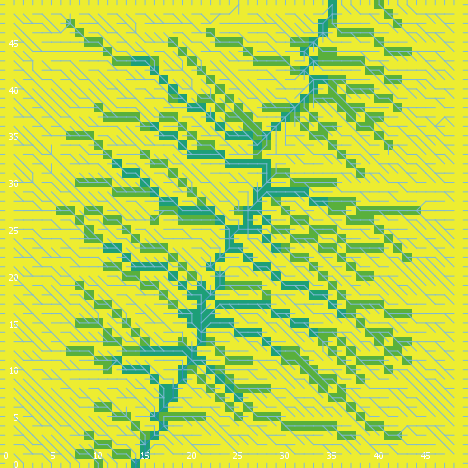

The table this chart was drawn from, first rows:
export-world data (NetLogo 6.0.4)
land_05_withInitialEcologicalCommunity.n…
05/26/2020 11:31:29:855 +0100
RANDOM STATE
0 0 -1727483681 193 0.6413591960349071 f…
GLOBALS
min-pxcor, max-pxcor, min-pycor, max-pycor, perspective, subject, nextIndex, directed-links, ticks, display-mode, ecol_brushfrequencyinflection, ecol_brushfrequencyrate, ecol_grassfrequencyinflection, ecol_grassfrequencyrate, ecol_woodfrequencyinflection, ecol_woodfrequencyrate, elevationdistribution, elev_algorithm-style, elev_featureanglerange, elev_inversioniterations, elev_noise, elev_numdepressions, elev_numprotuberances, elev_numranges
0, 49, 0, 49, 0, nobody, 2600, "UNDIRECTED", -1, "cover type", 13.92, 0.04554, 1.975, 0.1031, 47.36, 0.008875, [22.654046241603343 11.861809307030601 1…, "C#", 22.94, 1.53, 3.183, 9, 1, 100
TURTLES
who, color, heading, xcor, ycor, shape, label, label-color, breed, hidden?, size, pen-size, pen-mode, numpoints
0, 95, 342, 11, 14, "default", "", 9.9, {breed flowholders}, true, 1, 1, "up", 
1, 55, 55, 38, 15, "default", "", 9.9, {breed flowholders}, true, 1, 1, "up", 
2, 25, 4, 29, 3, "default", "", 9.9, {breed flowholders}, true, 1, 1, "up", 
3, 135, 218, 26, 23, "default", "", 9.9, {breed flowholders}, true, 1, 1, "up", 
4, 75, 127, 48, 17, "default", "", 9.9, {breed flowholders}, true, 1, 1, "up", 
5, 85, 146, 37, 17, "default", "", 9.9, {breed flowholders}, true, 1, 1, "up", 
6, 35, 282, 3, 24, "default", "", 9.9, {breed flowholders}, true, 1, 1, "up", 
7, 55, 79, 12, 36, "default", "", 9.9, {breed flowholders}, true, 1, 1, "up", 
8, 105, 158, 3, 46, "default", "", 9.9, {breed flowholders}, true, 1, 1, "up", 
9, 125, 191, 16, 36, "default", "", 9.9, {breed flowholders}, true, 1, 1, "up", 
10, 45, 357, 4, 32, "default", "", 9.9, {breed flowholders}, true, 1, 1, "up", 
11, 95, 298, 27, 24, "default", "", 9.9, {breed flowholders}, true, 1, 1, "up", 
12, 95, 117, 4, 22, "default", "", 9.9, {breed flowholders}, true, 1, 1, "up", 
13, 125, 326, 27, 40, "default", "", 9.9, {breed flowholders}, true, 1, 1, "up", 
14, 115, 83, 3, 12, "default", "", 9.9, {breed flowholders}, true, 1, 1, "up", 
15, 97, 90, 49, 10, "line half", "", 9.9, {breed flowholders}, false, 1, 1, "up", 
16, 95, 203, 19, 40, "default", "", 9.9, {breed flowholders}, true, 1, 1, "up", 
17, 5, 121, 39, 27, "default", "", 9.9, {breed flowholders}, true, 1, 1, "up", 
18, 15, 192, 34, 25, "default", "", 9.9, {breed flowholders}, true, 1, 1, "up", 
19, 5, 258, 6, 5, "default", "", 9.9, {breed flowholders}, true, 1, 1, "up", 
20, 95, 136, 7, 9, "default", "", 9.9, {breed flowholders}, true, 1, 1, "up", 
21, 55, 292, 12, 21, "default", "", 9.9, {breed flowholders}, true, 1, 1, "up", 
22, 115, 263, 35, 8, "default", "", 9.9, {breed flowholders}, true, 1, 1, "up", 
23, 45, 195, 5, 34, "default", "", 9.9, {breed flowholders}, true, 1, 1, "up", 
24, 105, 94, 17, 38, "default", "", 9.9, {breed flowholders}, true, 1, 1, "up", 
25, 105, 123, 20, 26, "default", "", 9.9, {breed flowholders}, true, 1, 1, "up", 
26, 55, 5, 6, 15, "default", "", 9.9, {breed flowholders}, true, 1, 1, "up", 
27, 115, 323, 40, 13, "default", "", 9.9, {breed flowholders}, true, 1, 1, "up", 
28, 35, 146, 39, 6, "default", "", 9.9, {breed flowholders}, true, 1, 1, "up", 
29, 5, 7, 46, 23, "default", "", 9.9, {breed flowholders}, true, 1, 1, "up", 
30, 95, 101, 39, 35, "default", "", 9.9, {breed flowholders}, true, 1, 1, "up", 
31, 35, 264, 15, 9, "default", "", 9.9, {breed flowholders}, true, 1, 1, "up", 
32, 55, 113, 43, 10, "default", "", 9.9, {breed flowholders}, true, 1, 1, "up", 
33, 35, 167, 11, 3, "default", "", 9.9, {breed flowholders}, true, 1, 1, "up", 
34, 85, 117, 48, 6, "default", "", 9.9, {breed flowholders}, true, 1, 1, "up", 
35, 55, 4, 28, 27, "default", "", 9.9, {breed flowholders}, true, 1, 1, "up", 
36, 55, 182, 14, 30, "default", "", 9.9, {breed flowholders}, true, 1, 1, "up", 
37, 35, 101, 3, 19, "default", "", 9.9, {breed flowholders}, true, 1, 1, "up", 
38, 65, 148, 42, 43, "default", "", 9.9, {breed flowholders}, true, 1, 1, "up", 
39, 96.99, 0, 25, 49, "line half", "", 9.9, {breed flowholders}, false, 1, 1, "up", 
40, 45, 175, 9, 23, "default", "", 9.9, {breed flowholders}, true, 1, 1, "up", 
41, 35, 81, 40, 30, "default", "", 9.9, {breed flowholders}, true, 1, 1, "up", 
42, 75, 54, 13, 29, "default", "", 9.9, {breed flowholders}, true, 1, 1, "up", 
43, 5, 213, 29, 34, "default", "", 9.9, {breed flowholders}, true, 1, 1, "up", 
44, 95, 102, 47, 39, "default", "", 9.9, {breed flowholders}, true, 1, 1, "up", 
45, 25, 285, 1, 28, "default", "", 9.9, {breed flowholders}, true, 1, 1, "up", 
46, 15, 220, 17, 18, "default", "", 9.9, {breed flowholders}, true, 1, 1, "up", 
47, 135, 53, 13, 44, "default", "", 9.9, {breed flowholders}, true, 1, 1, "up", 
48, 45, 327, 9, 48, "default", "", 9.9, {breed flowholders}, true, 1, 1, "up", 
49, 95, 355, 20, 35, "default", "", 9.9, {breed flowholders}, true, 1, 1, "up", 
50, 97, 90, 49, 27, "line half", "", 9.9, {breed flowholders}, false, 1, 1, "up", 
... 11,263 more rows
